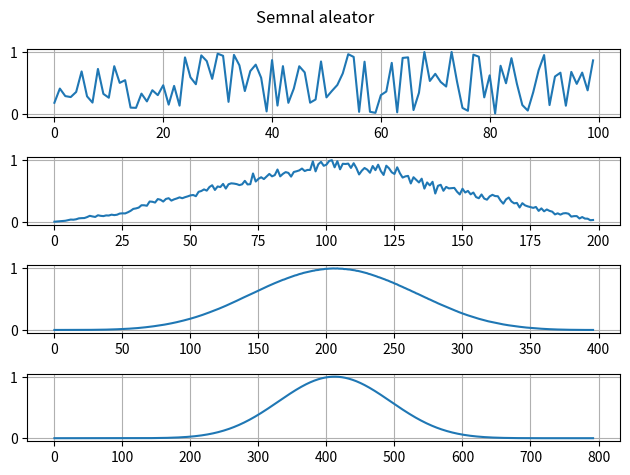
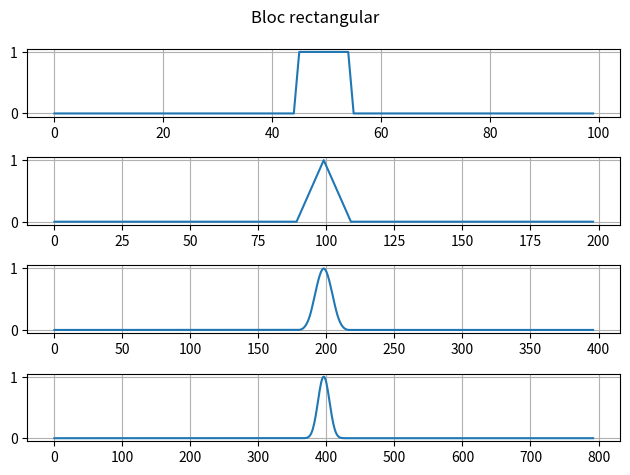

These charts were generated, in order, by the following Python code: (Note: this script raises an exception after producing the figures.)
import numpy as np
import matplotlib.pyplot as plt

N = 100


def itereaza(x, nr_iter=3):
    rezultate = [x]
    for _ in range(nr_iter):
        x = np.convolve(x, x)
        rezultate.append(x)
    return rezultate


def afiseaza(rezultate, titlu):
    fig, ax = plt.subplots(len(rezultate))
    fig.suptitle(titlu)
    for i, r in enumerate(rezultate):
        ax[i].plot(r / np.max(np.abs(r)))  # normalizat, altfel valorile explodeaza
        ax[i].grid()
    fig.tight_layout()


x_aleator = np.random.rand(N)
afiseaza(itereaza(x_aleator), 'Semnal aleator')

x_bloc = np.zeros(N)
x_bloc[45:55] = 1
afiseaza(itereaza(x_bloc), 'Bloc rectangular')

plt.savefig('lab6/ex2/ex2.pdf')
plt.show()
